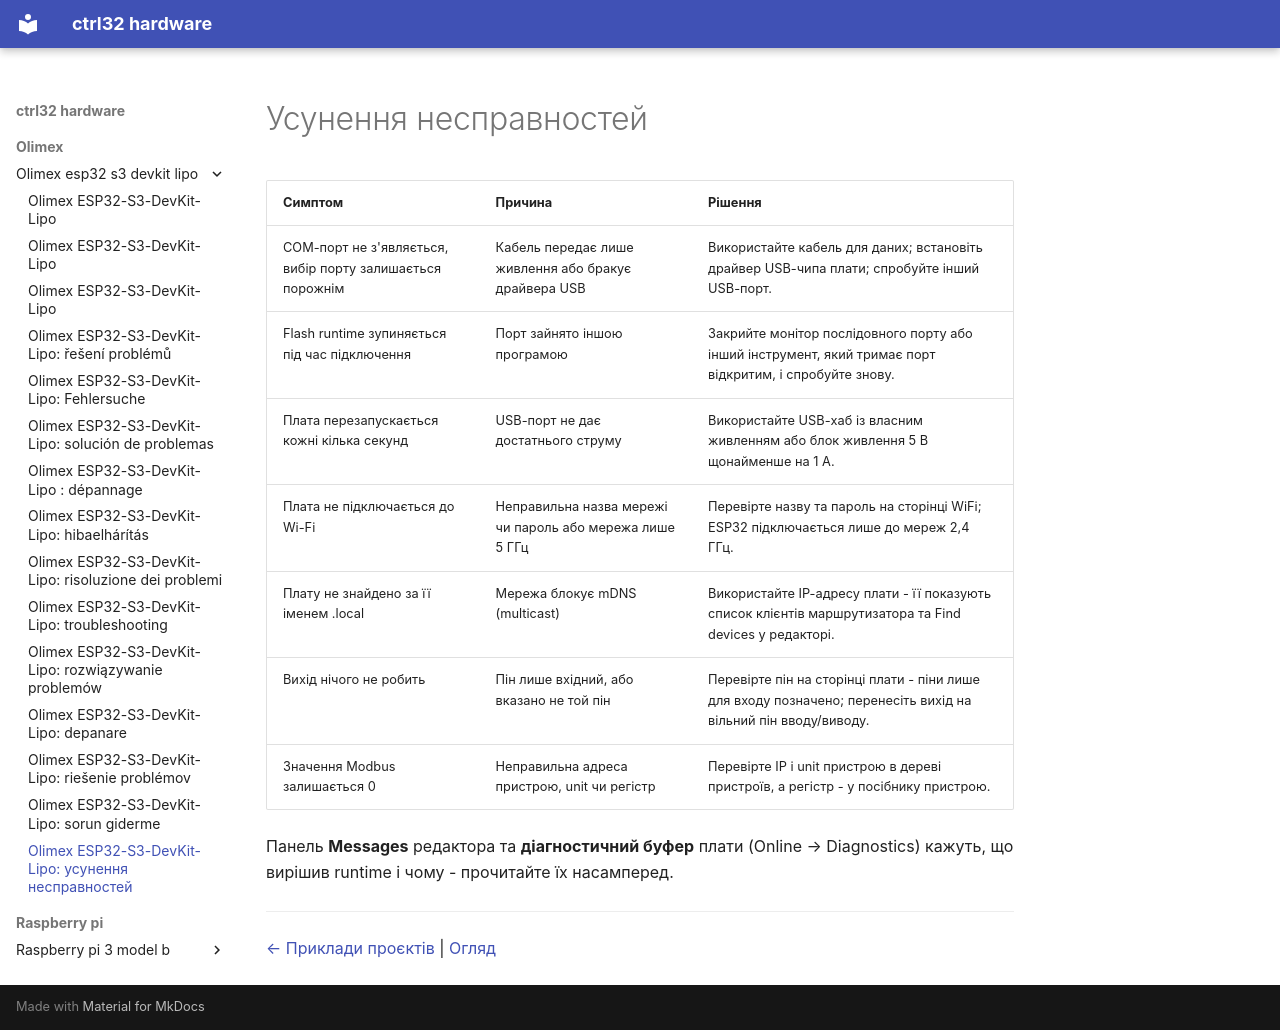

repository: ctrl32/hardware · page: olimex/olimex-esp32-s3-devkit-lipo/troubleshooting.uk/index.html · generator: mkdocs

---
title: 'Olimex ESP32-S3-DevKit-Lipo: усунення несправностей'
slug: troubleshooting
sidebar_position: 90
image: img/board-01.jpg
image_alt: Olimex ESP32-S3-DevKit-Lipo
tags:
- esp32-s3
- wifi
- psram
- battery
- olimex
- troubleshooting
---

# Усунення несправностей

| Симптом | Причина | Рішення |
|---|---|---|
| COM-порт не з'являється, вибір порту залишається порожнім | Кабель передає лише живлення або бракує драйвера USB | Використайте кабель для даних; встановіть драйвер USB-чипа плати; спробуйте інший USB-порт. |
| Flash runtime зупиняється під час підключення | Порт зайнято іншою програмою | Закрийте монітор послідовного порту або інший інструмент, який тримає порт відкритим, і спробуйте знову. |
| Плата перезапускається кожні кілька секунд | USB-порт не дає достатнього струму | Використайте USB-хаб із власним живленням або блок живлення 5 В щонайменше на 1 А. |
| Плата не підключається до Wi-Fi | Неправильна назва мережі чи пароль або мережа лише 5 ГГц | Перевірте назву та пароль на сторінці WiFi; ESP32 підключається лише до мереж 2,4 ГГц. |
| Плату не знайдено за її іменем .local | Мережа блокує mDNS (multicast) | Використайте IP-адресу плати - її показують список клієнтів маршрутизатора та Find devices у редакторі. |
| Вихід нічого не робить | Пін лише вхідний, або вказано не той пін | Перевірте пін на сторінці плати - піни лише для входу позначено; перенесіть вихід на вільний пін вводу/виводу. |
| Значення Modbus залишається 0 | Неправильна адреса пристрою, unit чи регістр | Перевірте IP і unit пристрою в дереві пристроїв, а регістр - у посібнику пристрою. |

Панель **Messages** редактора та **діагностичний буфер** плати (Online → Diagnostics) кажуть, що вирішив runtime і чому - прочитайте їх насамперед.

---

[← Приклади проєктів](examples/README.uk.md) | [Огляд](README.uk.md)
